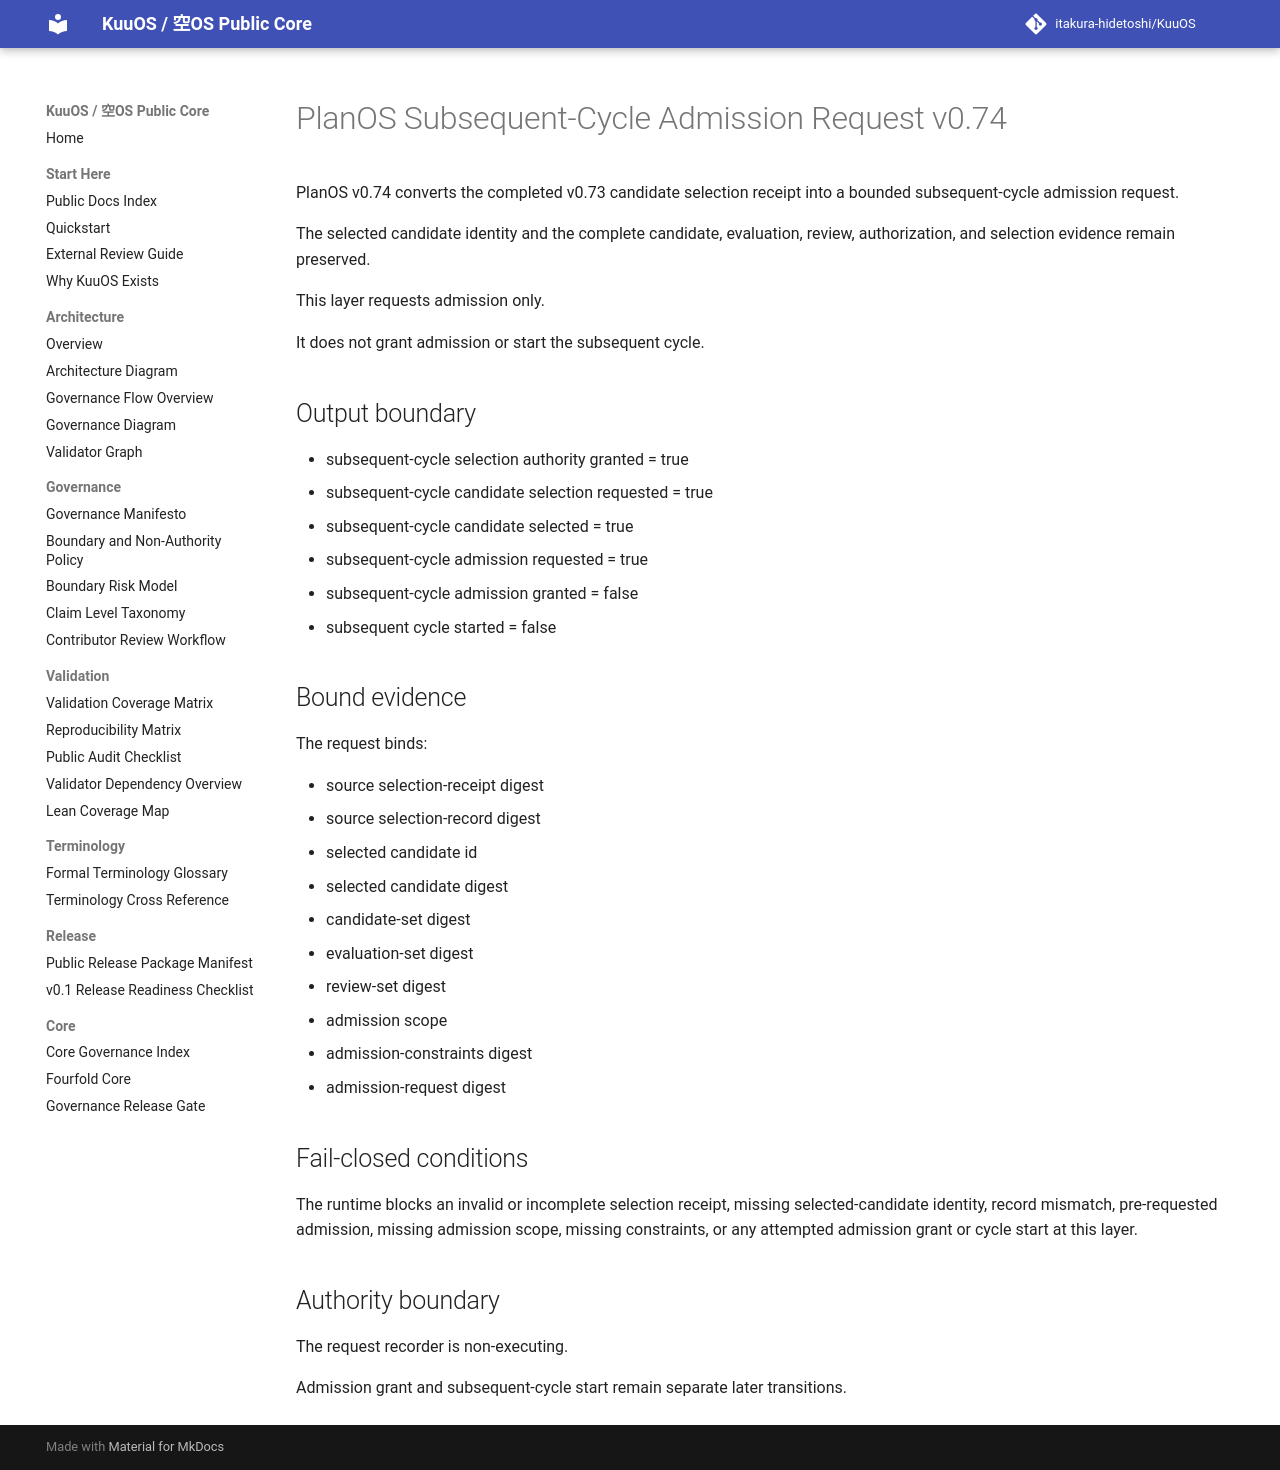

repository: itakura-hidetoshi/KuuOS · page: KUUOS_PLANOS_SUBSEQUENT_CYCLE_ADMISSION_REQUEST_v0_74/index.html · generator: mkdocs

# PlanOS Subsequent-Cycle Admission Request v0.74

PlanOS v0.74 converts the completed v0.73 candidate selection receipt into a bounded subsequent-cycle admission request.

The selected candidate identity and the complete candidate, evaluation, review, authorization, and selection evidence remain preserved.

This layer requests admission only.

It does not grant admission or start the subsequent cycle.

## Output boundary

- subsequent-cycle selection authority granted = true
- subsequent-cycle candidate selection requested = true
- subsequent-cycle candidate selected = true
- subsequent-cycle admission requested = true
- subsequent-cycle admission granted = false
- subsequent cycle started = false

## Bound evidence

The request binds:

- source selection-receipt digest
- source selection-record digest
- selected candidate id
- selected candidate digest
- candidate-set digest
- evaluation-set digest
- review-set digest
- admission scope
- admission-constraints digest
- admission-request digest

## Fail-closed conditions

The runtime blocks an invalid or incomplete selection receipt, missing selected-candidate identity, record mismatch, pre-requested admission, missing admission scope, missing constraints, or any attempted admission grant or cycle start at this layer.

## Authority boundary

The request recorder is non-executing.

Admission grant and subsequent-cycle start remain separate later transitions.
